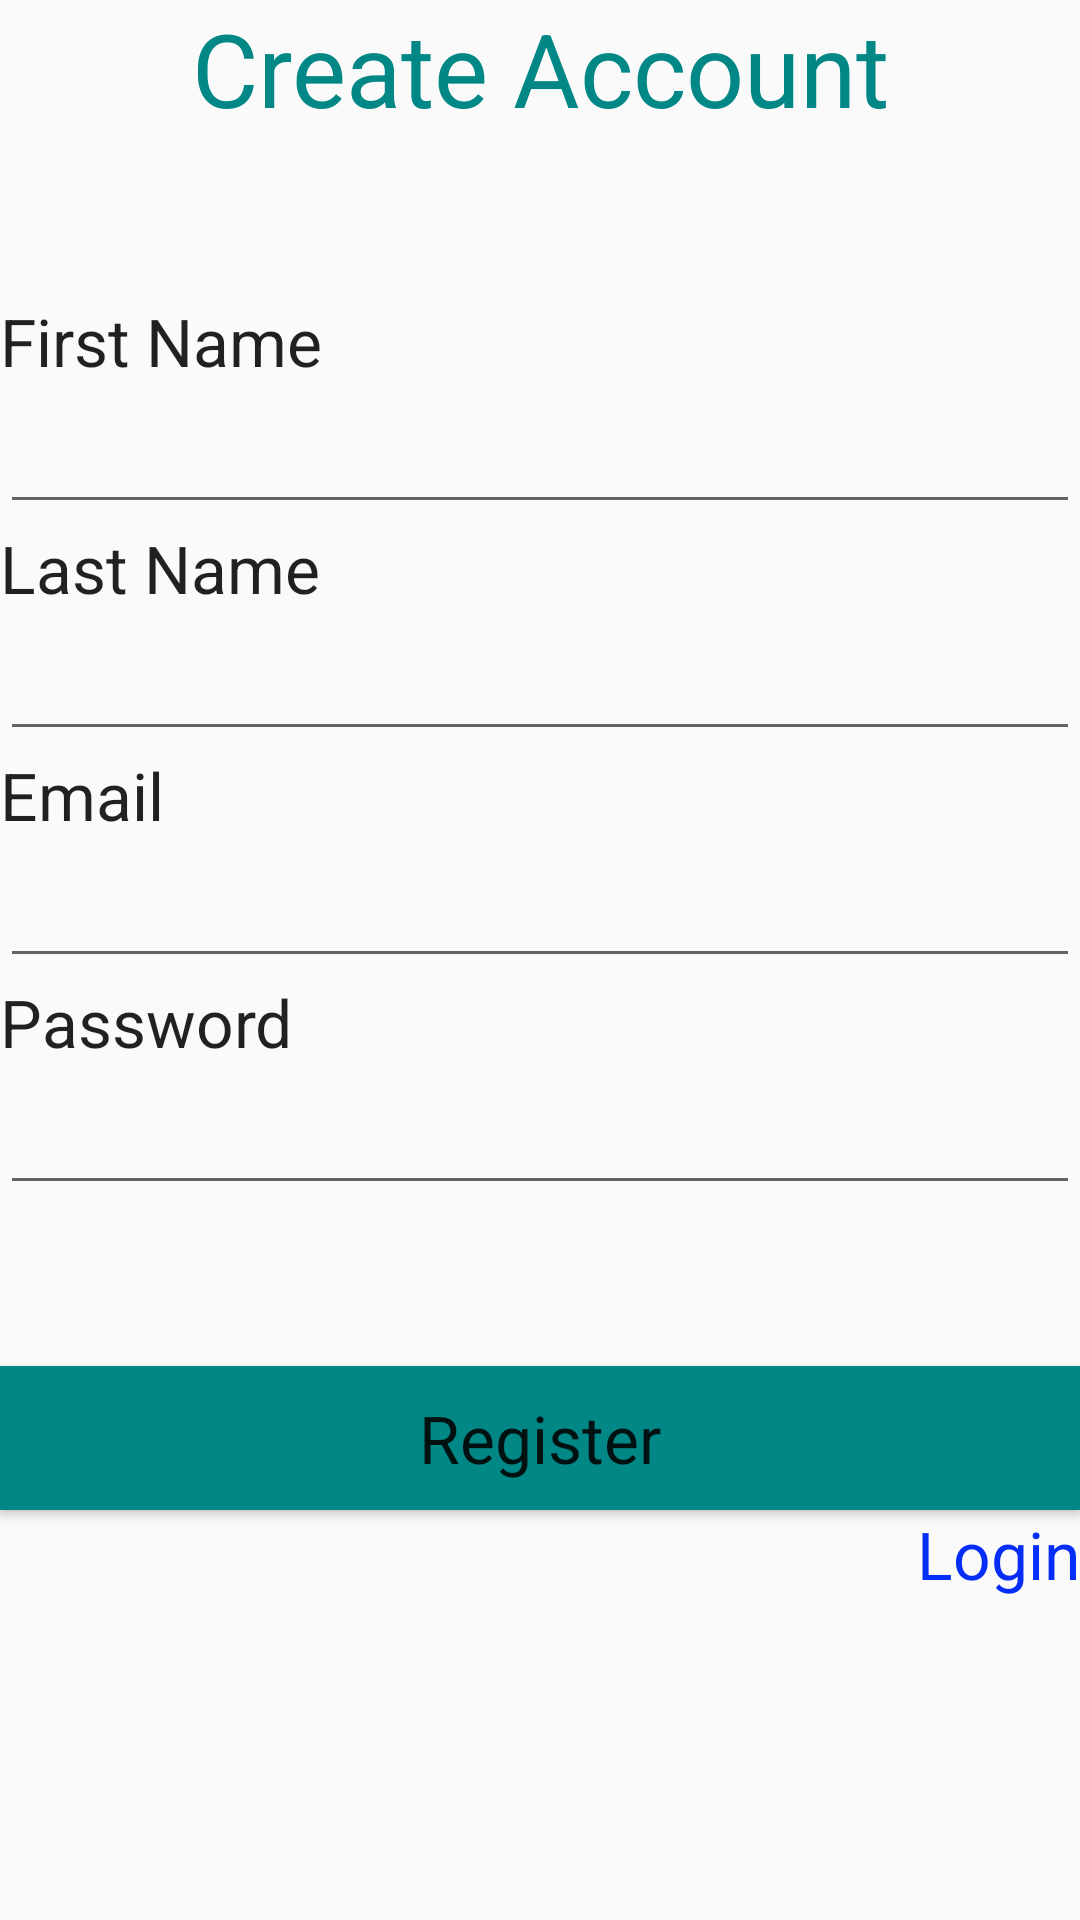

Reconstruct the res/layout file that produces this screen, plus the resources it refers to.
<!-- AndroidManifest.xml: application theme Theme.MasterBudget -->
<!-- res/layout/activity_register.xml -->
<?xml version="1.0" encoding="utf-8"?>
<LinearLayout
    xmlns:android="http://schemas.android.com/apk/res/android"
    xmlns:tools="http://schemas.android.com/tools"
    android:orientation="vertical" android:layout_width="match_parent"
    android:layout_height="match_parent"
    tools:context=".Register">

    <TextView
        android:id="@+id/textView"
        android:layout_width="match_parent"
        android:layout_height="wrap_content"
        android:gravity="center"
        android:text="Create Account"
        android:textAppearance="@style/TextAppearance.AppCompat.Display1"
        android:textColor="@color/teal_700"/>
    <Space
        android:layout_width="match_parent"
        android:layout_height="wrap_content"
        android:layout_weight="1"/>
    <TextView
        android:id="@+id/textView3"
        android:layout_width="match_parent"
        android:layout_height="wrap_content"
        android:text="First Name"
        android:textAppearance="@style/TextAppearance.AppCompat.Large"/>
    <EditText
        android:id="@+id/etFirstName"
        android:layout_width="match_parent"
        android:layout_height="wrap_content"
        android:ems="10"
        android:inputType="textPersonName"
        android:textAppearance="@style/TextAppearance.AppCompat.Large"
        tools:ignore="SpeakableTextPresentCheck"/>

    <TextView
        android:id="@+id/textView4"
        android:layout_width="match_parent"
        android:layout_height="wrap_content"
        android:text="Last Name"
        android:textAppearance="@style/TextAppearance.AppCompat.Large"/>
    <EditText
        android:id="@+id/etLastName"
        android:layout_width="match_parent"
        android:layout_height="wrap_content"
        android:ems="10"
        android:inputType="textPersonName"
        android:textAppearance="@style/TextAppearance.AppCompat.Large"/>
    <TextView android:id="@+id/textView5"
        android:layout_width="match_parent"
        android:layout_height="wrap_content"
        android:text="Email"
        android:textAppearance="@style/TextAppearance.AppCompat.Large"/>

    <EditText
        android:id="@+id/etRegisterEmail"
        android:layout_width="match_parent"
        android:layout_height="wrap_content"
        android:ems="10"
        android:inputType="textPersonName"
        android:textAppearance="@style/TextAppearance.AppCompat.Large"/>
    <TextView android:id="@+id/textView6"
        android:layout_width="match_parent"
        android:layout_height="wrap_content"
        android:text="Password"
        android:textAppearance="@style/TextAppearance.AppCompat.Large"/>

    <EditText android:id="@+id/etRegisterPassword"
        android:layout_width="match_parent"
        android:layout_height="wrap_content"
        android:ems="10"
        android:inputType="textPassword"
        android:textAppearance="@style/TextAppearance.AppCompat.Large"/>
    <Space android:layout_width="match_parent"
        android:layout_height="wrap_content"
        android:layout_weight="1"/>
    <Button
        android:id="@+id/btnRegister"
        android:layout_width="match_parent"
        android:layout_height="wrap_content"
        android:background="@color/teal_700"
        android:text="Register"
        android:textAppearance="@style/TextAppearance.AppCompat.Large"/>
    <TextView
        android:id="@+id/tvSwitchToLogin"
        android:layout_width="match_parent"
        android:layout_height="wrap_content"
        android:gravity="right"
        android:linksClickable="true"
        android:text="Login"
        android:textAppearance="@style/TextAppearance.AppCompat.Large"
        android:textColor="#052DF8"/>
    <Space
        android:layout_width="match_parent"
        android:layout_height="wrap_content"
        android:layout_weight="2"/>
</LinearLayout>
<!-- resources referenced by this layout -->
<resources>
  <color name="teal_700">#FF018786</color>
  <style name="Theme.MasterBudget" parent="android:Theme.Material.Light.DarkActionBar">
      <item name="colorPrimary">@color/teal_700</item>
      <item name="colorPrimaryVariant">@color/teal_700</item>
      <item name="colorOnPrimary">@color/white</item>
      
      <item name="colorSecondary">@color/teal_200</item>
      <item name="colorSecondaryVariant">@color/teal_700</item>
      <item name="colorOnSecondary">@color/black</item>
      
      <item name="android:statusBarColor" tools:targetApi="l">?attr/colorPrimaryVariant</item>
      
      </style>
  <color name="white">#FFFFFFFF</color>
  <color name="teal_200">#FF03DAC5</color>
  <color name="black">#FF000000</color>
</resources>
